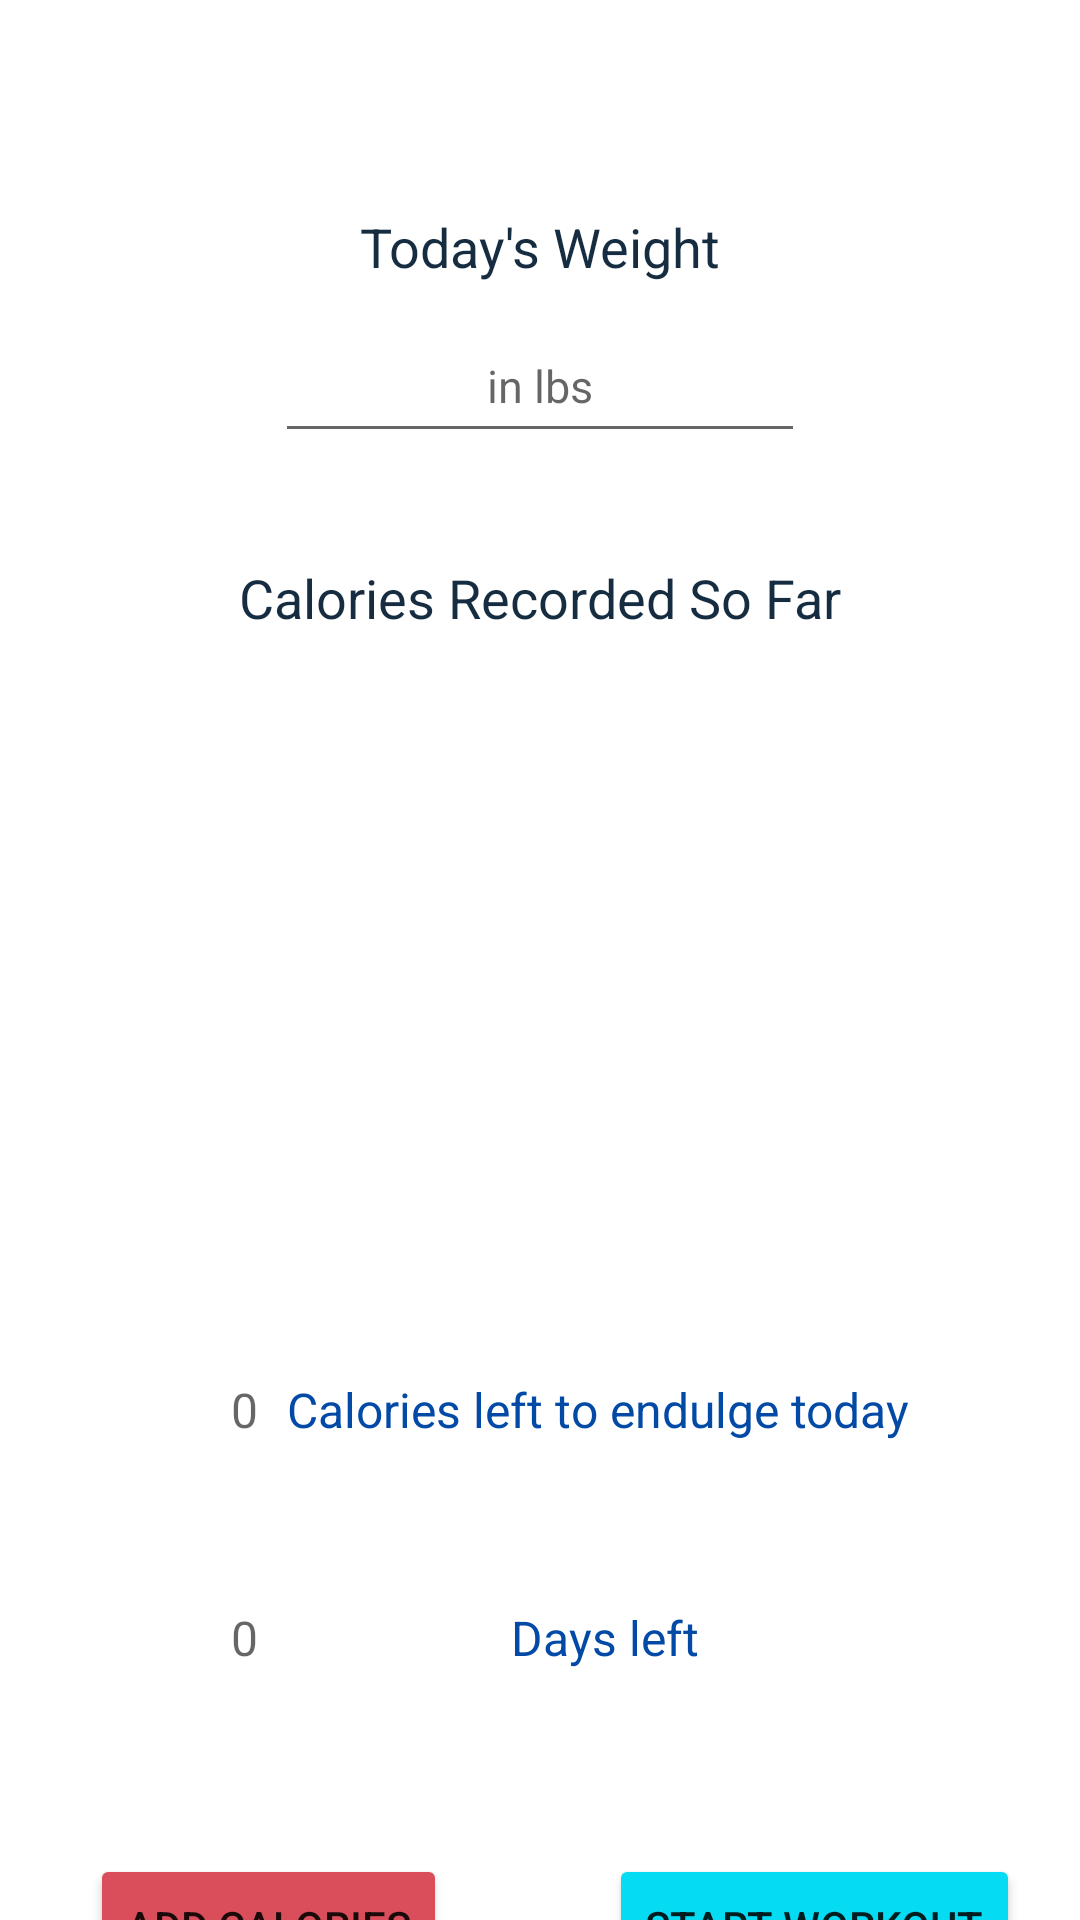

This screen was rendered from an Android layout file. Write that file and the resources it references.
<!-- AndroidManifest.xml: application theme Theme.Hw5_final -->
<!-- res/layout/activity_today_dashboard.xml -->
<?xml version="1.0" encoding="utf-8"?>
<androidx.constraintlayout.widget.ConstraintLayout xmlns:android="http://schemas.android.com/apk/res/android"
    xmlns:app="http://schemas.android.com/apk/res-auto"
    xmlns:tools="http://schemas.android.com/tools"
    android:layout_width="match_parent"
    android:layout_height="match_parent"
    tools:context=".TodayDashboardActivity">

    <TextView
        android:id="@+id/textView4"
        android:layout_width="wrap_content"
        android:layout_height="wrap_content"
        android:layout_marginTop="70dp"
        android:text="Today's Weight"
        android:textColor="#162C40"
        android:textSize="18sp"
        app:layout_constraintEnd_toEndOf="parent"
        app:layout_constraintHorizontal_bias="0.5"
        app:layout_constraintStart_toStartOf="parent"
        app:layout_constraintTop_toTopOf="parent" />

    <EditText
        android:id="@+id/currentWeightDisplay"
        android:layout_width="wrap_content"
        android:layout_height="wrap_content"
        android:layout_marginTop="103dp"
        android:ems="10"
        android:hint="in lbs"
        android:inputType="number"
        android:minHeight="48dp"
        android:textAlignment="center"
        android:textSize="15sp"
        app:layout_constraintEnd_toEndOf="parent"
        app:layout_constraintHorizontal_bias="0.5"
        app:layout_constraintStart_toStartOf="parent"
        app:layout_constraintTop_toTopOf="parent" />

    <TextView
        android:id="@+id/textView5"
        android:layout_width="wrap_content"
        android:layout_height="wrap_content"
        android:layout_marginTop="187dp"
        android:text="Calories Recorded So Far"
        android:textColor="#162C40"
        android:textSize="18sp"
        app:layout_constraintEnd_toEndOf="parent"
        app:layout_constraintHorizontal_bias="0.5"
        app:layout_constraintStart_toStartOf="parent"
        app:layout_constraintTop_toTopOf="parent" />

    <ListView
        android:id="@+id/caloriesList"
        android:layout_width="350dp"
        android:layout_height="165dp"
        android:layout_marginTop="225dp"
        app:layout_constraintEnd_toEndOf="parent"
        app:layout_constraintHorizontal_bias="0.5"
        app:layout_constraintStart_toStartOf="parent"
        app:layout_constraintTop_toTopOf="parent" />

    <TextView
        android:id="@+id/calories"
        android:layout_width="wrap_content"
        android:layout_height="wrap_content"
        android:layout_marginStart="77dp"
        android:layout_marginTop="459dp"
        android:hint="0"
        android:textColor="#034AA6"
        android:textSize="16sp"
        app:layout_constraintStart_toStartOf="parent"
        app:layout_constraintTop_toTopOf="parent" />

    <TextView
        android:id="@+id/days"
        android:layout_width="wrap_content"
        android:layout_height="wrap_content"
        android:layout_marginStart="77dp"
        android:layout_marginTop="535dp"
        android:hint="0"
        android:textColor="#034AA6"
        android:textSize="16sp"
        app:layout_constraintStart_toStartOf="parent"
        app:layout_constraintTop_toTopOf="parent" />

    <TextView
        android:id="@+id/reminder"
        android:layout_width="wrap_content"
        android:layout_height="wrap_content"
        android:layout_marginTop="459dp"
        android:layout_marginEnd="57dp"
        android:text="Calories left to endulge today"
        android:textColor="#034AA6"
        android:textSize="16sp"
        app:layout_constraintEnd_toEndOf="parent"
        app:layout_constraintTop_toTopOf="parent" />

    <TextView
        android:id="@+id/textView9"
        android:layout_width="wrap_content"
        android:layout_height="wrap_content"
        android:layout_marginTop="535dp"
        android:layout_marginEnd="127dp"
        android:text="Days left"
        android:textColor="#034AA6"
        android:textSize="16sp"
        app:layout_constraintEnd_toEndOf="parent"
        app:layout_constraintTop_toTopOf="parent" />

    <Button
        android:id="@+id/addCalories"
        android:layout_width="wrap_content"
        android:layout_height="wrap_content"
        android:layout_marginStart="30dp"
        android:layout_marginTop="618dp"
        android:backgroundTint="#D94E5A"
        android:text="Add Calories"
        android:onClick="addCalories"
        app:layout_constraintStart_toStartOf="parent"
        app:layout_constraintTop_toTopOf="parent" />

    <Button
        android:id="@+id/startWorkout"
        android:layout_width="wrap_content"
        android:layout_height="wrap_content"
        android:layout_marginTop="618dp"
        android:layout_marginEnd="20dp"
        android:backgroundTint="#05DBF2"
        android:text="Start Workout"
        android:onClick="startWorkout"

        app:layout_constraintEnd_toEndOf="parent"
        app:layout_constraintTop_toTopOf="parent" />
</androidx.constraintlayout.widget.ConstraintLayout>
<!-- resources referenced by this layout -->
<resources>
  <style name="Theme.Hw5_final" parent="Theme.MaterialComponents.DayNight.DarkActionBar">
          
          <item name="colorPrimary">@color/purple_500</item>
          <item name="colorPrimaryVariant">@color/purple_700</item>
          <item name="colorOnPrimary">@color/white</item>
          
          <item name="colorSecondary">@color/teal_200</item>
          <item name="colorSecondaryVariant">@color/teal_700</item>
          <item name="colorOnSecondary">@color/black</item>
          
          <item name="android:statusBarColor" tools:targetApi="l">?attr/colorPrimaryVariant</item>
          
      </style>
  <!-- not gathered from this repository: default colours our renderer supplied (Android Studio template values) -->
  <color name="purple_500">#FF6200EE</color>
  <color name="purple_700">#FF3700B3</color>
  <color name="teal_200">#FF03DAC5</color>
  <color name="teal_700">#FF018786</color>
  <color name="black">#FF000000</color>
  <color name="white">#FFFFFFFF</color>
</resources>
